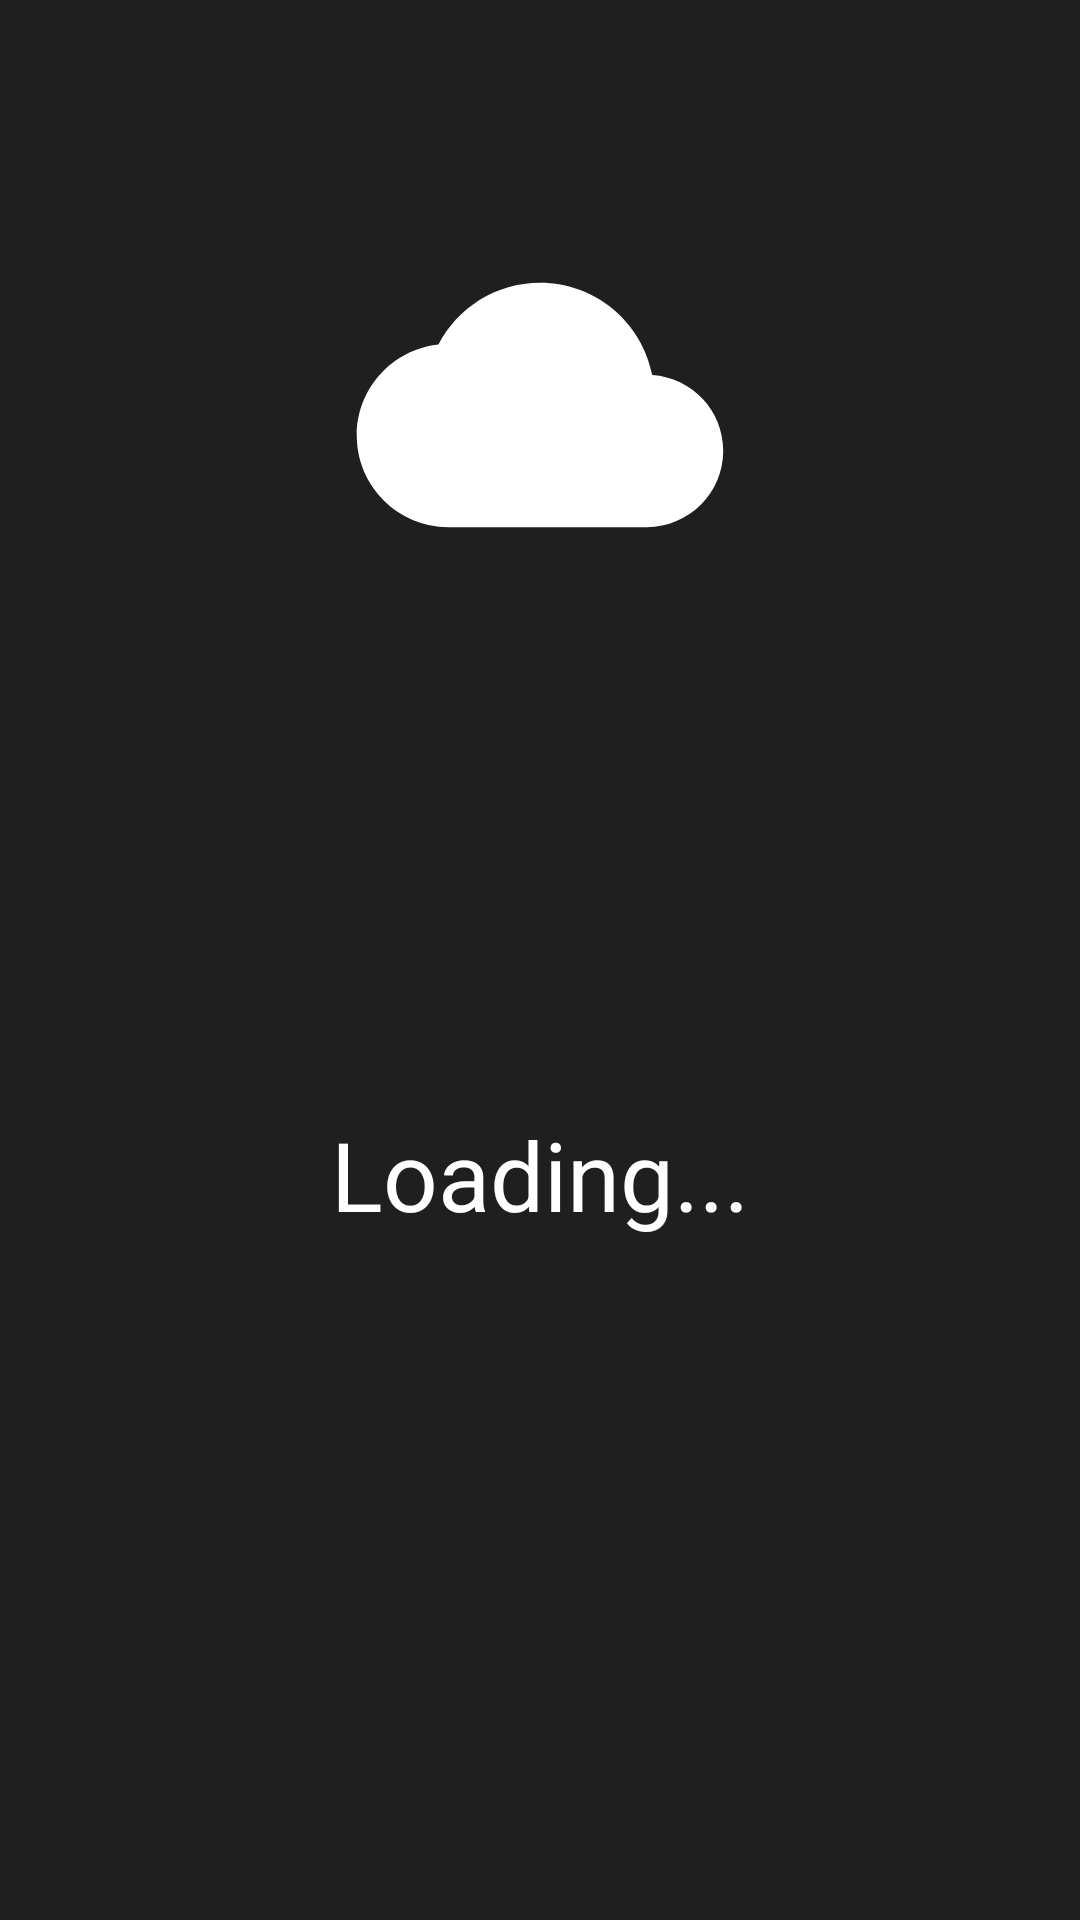

The Android layout XML behind this screen, and the referenced resources:
<!-- AndroidManifest.xml: application theme Theme.WeatherApp -->
<!-- res/layout/start_lin.xml -->
<?xml version="1.0" encoding="utf-8"?>
<LinearLayout xmlns:android="http://schemas.android.com/apk/res/android"
    xmlns:app="http://schemas.android.com/apk/res-auto"
    android:layout_width="match_parent"
    android:orientation="vertical"
    android:clickable="true"
    android:weightSum="10"
    android:layout_height="match_parent"
    android:background="@color/backMainView"
    android:focusable="true">

    <ImageView
        android:id="@+id/imageIcon"
        android:layout_width="match_parent"
        android:layout_height="0dp"
        android:layout_weight="5"
        app:layout_constraintEnd_toEndOf="parent"
        app:layout_constraintStart_toStartOf="parent"
        app:layout_constraintTop_toTopOf="parent"
        app:srcCompat="@drawable/icon"
        android:contentDescription="@string/desIconWeather" />

    <TextView
        android:id="@+id/textView2"
        android:layout_width="match_parent"
        android:layout_height="0dp"
        android:layout_weight="0.8"
        android:layout_marginTop="100dp"
        android:gravity="center"
        android:shadowColor="@color/white"
        android:text="@string/LoadingTextProcess"
        android:textColor="@color/white"
        android:autoSizeTextType="uniform"
        app:layout_constraintEnd_toEndOf="parent"
        app:layout_constraintStart_toStartOf="parent"
        app:layout_constraintTop_toBottomOf="@+id/imageIcon" />
</LinearLayout>
<!-- resources referenced by this layout -->
<resources>
  <color name="backMainView">#1F1F1F</color>
  <color name="white">#FFFFFFFF</color>
  <!-- drawable icon (drawable) -->
  <vector xmlns:android="http://schemas.android.com/apk/res/android"
      android:width="108dp"
      android:height="108dp"
      android:viewportWidth="108"
      android:viewportHeight="108"
      android:tint="#FFFFFF">
    <group android:scaleX="2.0358"
        android:scaleY="2.0358"
        android:translateX="29.5704"
        android:translateY="29.5704">
      <path
          android:fillColor="@android:color/white"
          android:pathData="M19.35,10.04C18.67,6.59 15.64,4 12,4 9.11,4 6.6,5.64 5.35,8.04 2.34,8.36 0,10.91 0,14c0,3.31 2.69,6 6,6h13c2.76,0 5,-2.24 5,-5 0,-2.64 -2.05,-4.78 -4.65,-4.96z"/>
    </group>
  </vector>
  <string name="LoadingTextProcess">Loading...</string>
  <string name="desIconWeather">Weather Icon</string>
  <style name="Theme.WeatherApp" parent="Theme.AppCompat.DayNight.NoActionBar">
          
          <item name="colorPrimary">@color/black</item>
          <item name="colorOnPrimary">@color/white</item>
          <item name="colorOnSecondary">@color/black</item>
          
          <item name="android:statusBarColor" tools:targetApi="l">@color/backMainView</item>
          
      </style>
  <color name="black">#FF000000</color>
</resources>
